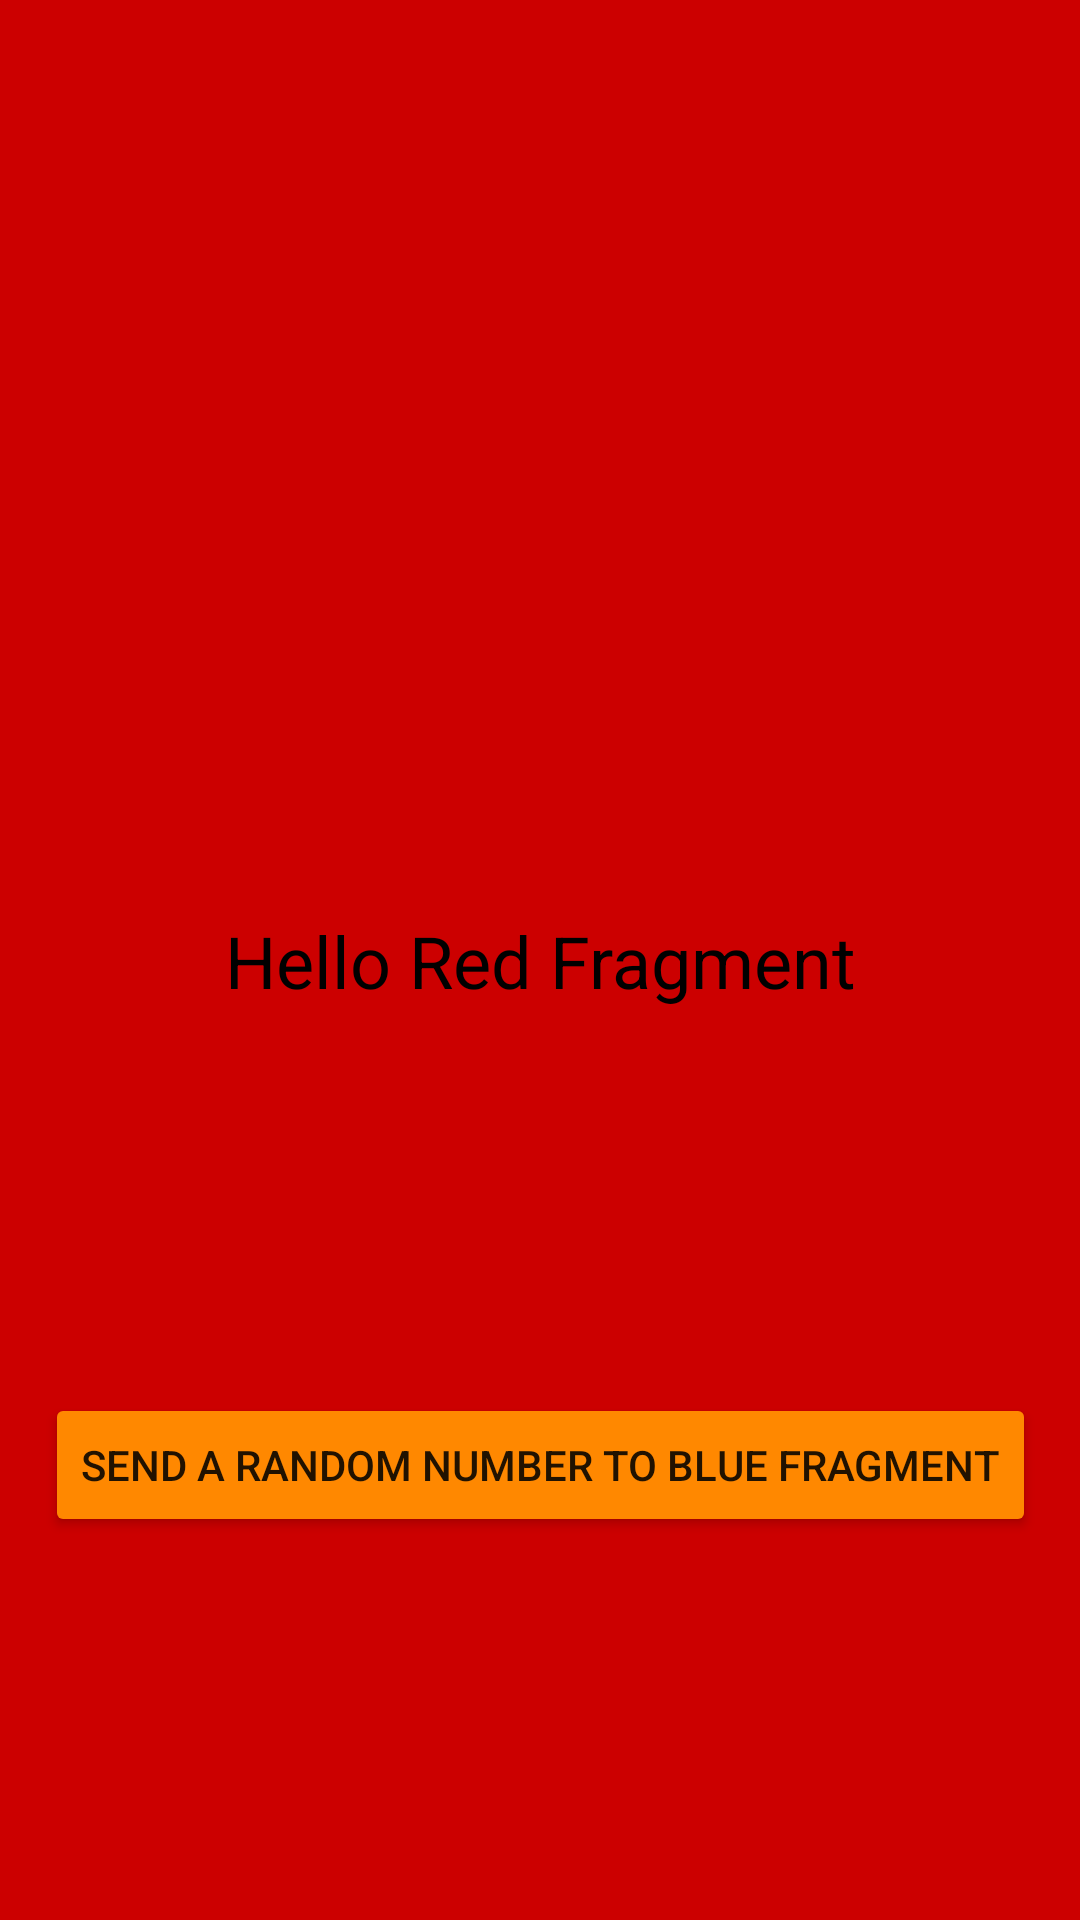

Reconstruct the res/layout file that produces this screen, plus the resources it refers to.
<!-- AndroidManifest.xml: application theme Theme.RedBlueFragment_RandomNumber -->
<!-- res/layout/fragment_red.xml -->
<?xml version="1.0" encoding="utf-8"?>
<androidx.constraintlayout.widget.ConstraintLayout xmlns:android="http://schemas.android.com/apk/res/android"
    xmlns:app="http://schemas.android.com/apk/res-auto"
    xmlns:tools="http://schemas.android.com/tools"
    android:id="@+id/red_fragment"
    android:layout_width="match_parent"
    android:layout_height="match_parent"
    android:background="@android:color/holo_red_dark"
    tools:context=".RedFragment">

    <TextView
        android:id="@+id/textView"
        android:layout_width="wrap_content"
        android:layout_height="wrap_content"
        android:text="@string/hello_red_fragment"
        android:textColor="#000000"
        android:textSize="24sp"
        app:layout_constraintBottom_toBottomOf="parent"
        app:layout_constraintEnd_toEndOf="parent"
        app:layout_constraintHorizontal_bias="0.5"
        app:layout_constraintStart_toStartOf="parent"
        app:layout_constraintTop_toTopOf="parent" />

    <Button
        android:id="@+id/send_random_number_button"
        android:layout_width="wrap_content"
        android:layout_height="wrap_content"
        android:backgroundTint="@android:color/holo_orange_dark"
        android:text="@string/send_a_random_number_to_blue_fragment"
        app:layout_constraintBottom_toBottomOf="parent"
        app:layout_constraintEnd_toEndOf="parent"
        app:layout_constraintStart_toStartOf="parent"
        app:layout_constraintTop_toBottomOf="@+id/textView" />

</androidx.constraintlayout.widget.ConstraintLayout>
<!-- resources referenced by this layout -->
<resources>
  <string name="hello_red_fragment">Hello Red Fragment</string>
  <string name="send_a_random_number_to_blue_fragment">Send A Random Number to Blue Fragment</string>
  <style name="Theme.RedBlueFragment_RandomNumber" parent="Theme.MaterialComponents.DayNight.DarkActionBar">
          
          <item name="colorPrimary">@color/purple_500</item>
          <item name="colorPrimaryVariant">@color/purple_700</item>
          <item name="colorOnPrimary">@color/white</item>
          
          <item name="colorSecondary">@color/teal_200</item>
          <item name="colorSecondaryVariant">@color/teal_700</item>
          <item name="colorOnSecondary">@color/black</item>
          
          <item name="android:statusBarColor">?attr/colorPrimaryVariant</item>
          
      </style>
  <!-- not gathered from this repository: default colours our renderer supplied (Android Studio template values) -->
  <color name="purple_500">#FF6200EE</color>
  <color name="purple_700">#FF3700B3</color>
  <color name="teal_200">#FF03DAC5</color>
  <color name="teal_700">#FF018786</color>
  <color name="black">#FF000000</color>
  <color name="white">#FFFFFFFF</color>
</resources>
